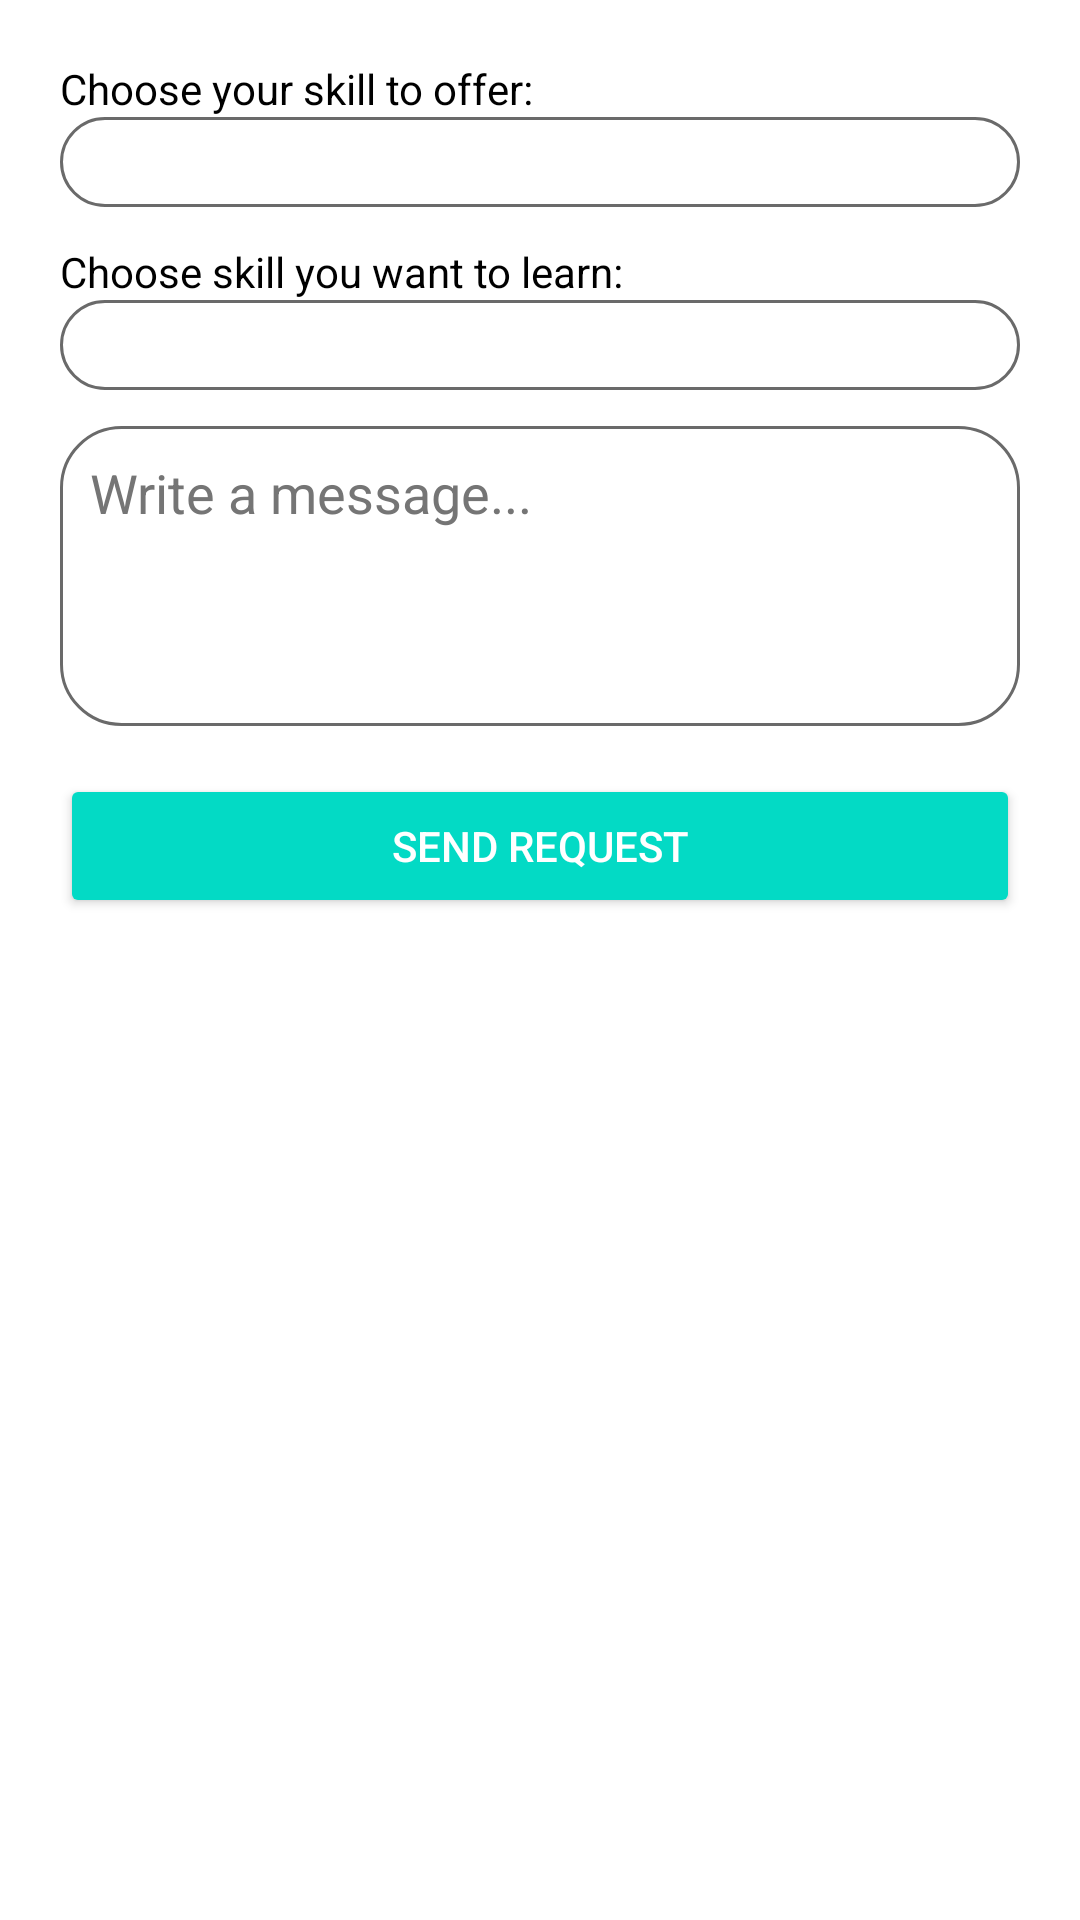

The Android layout XML behind this screen, and the referenced resources:
<!-- AndroidManifest.xml: application theme Theme.SkillSwapOdoo -->
<!-- res/layout/skill_request_dialog.xml -->
<?xml version="1.0" encoding="utf-8"?>
<LinearLayout
    xmlns:android="http://schemas.android.com/apk/res/android"
    android:layout_width="match_parent"
    android:layout_height="wrap_content"
    android:orientation="vertical"
    android:background="@color/white"
    android:padding="20dp">

    <TextView
        android:layout_width="wrap_content"
        android:layout_height="wrap_content"
        android:text="Choose your skill to offer:"
        android:textColor="@color/black"/>

    <Spinner
        android:id="@+id/spinner_offered"
        android:layout_width="match_parent"
        android:layout_height="30dp"
        android:background="@drawable/search_view_bg"
        style="@style/mySpinnerItemStyle"
        android:layout_marginBottom="12dp"/>

    <TextView
        android:layout_width="wrap_content"
        android:layout_height="wrap_content"
        android:text="Choose skill you want to learn:"
        android:textColor="@color/black"/>

    <Spinner
        android:id="@+id/spinner_wanted"
        android:layout_width="match_parent"
        android:layout_height="30dp"
        android:background="@drawable/search_view_bg"
        style="@style/mySpinnerItemStyle"
        android:layout_marginBottom="12dp"/>

    <EditText
        android:id="@+id/et_message"
        android:layout_width="match_parent"
        android:layout_height="100dp"
        android:hint="Write a message..."
        android:gravity="start|top"
        android:background="@drawable/search_view_bg"
        android:padding="10dp"
        android:inputType="textMultiLine"
        android:textColorHint="@color/dark_gray"/>

    <Button
        android:id="@+id/btn_send_request"
        android:layout_width="match_parent"
        android:layout_height="wrap_content"
        android:text="Send Request"
        android:textColor="@android:color/white"
        android:layout_marginTop="16dp"
        android:backgroundTint="@color/teal_200"/>
</LinearLayout>
<!-- resources referenced by this layout -->
<resources>
  <color name="black">#FF000000</color>
  <color name="dark_gray">#757575</color>
  <color name="teal_200">#FF03DAC5</color>
  <color name="white">#FFFFFFFF</color>
  <!-- drawable search_view_bg (drawable) -->
  <?xml version="1.0" encoding="utf-8"?>
  <shape xmlns:android="http://schemas.android.com/apk/res/android">
  
      <stroke android:color="@color/light_grey" android:width="1dp" />
      <corners android:radius="20dp" />
  </shape>
  <style name="mySpinnerItemStyle" parent="@android:style/Widget.Holo.DropDownItem.Spinner">
          <item name="android:textColor">@color/black</item>
      </style>
  <style name="Theme.SkillSwapOdoo" parent="Theme.MaterialComponents.DayNight.NoActionBar">
          
          <item name="colorPrimary">@color/teal_200</item>
          <item name="colorPrimaryVariant">@color/teal_200</item>
          <item name="colorOnPrimary">@color/white</item>
          
          <item name="colorSecondary">@color/teal_200</item>
          <item name="colorSecondaryVariant">@color/teal_700</item>
          <item name="colorOnSecondary">@color/black</item>
          
          <item name="android:statusBarColor">@color/white</item>
          
      </style>
  <color name="light_grey">#6a6a6a</color>
  <color name="teal_700">#FF018786</color>
</resources>
